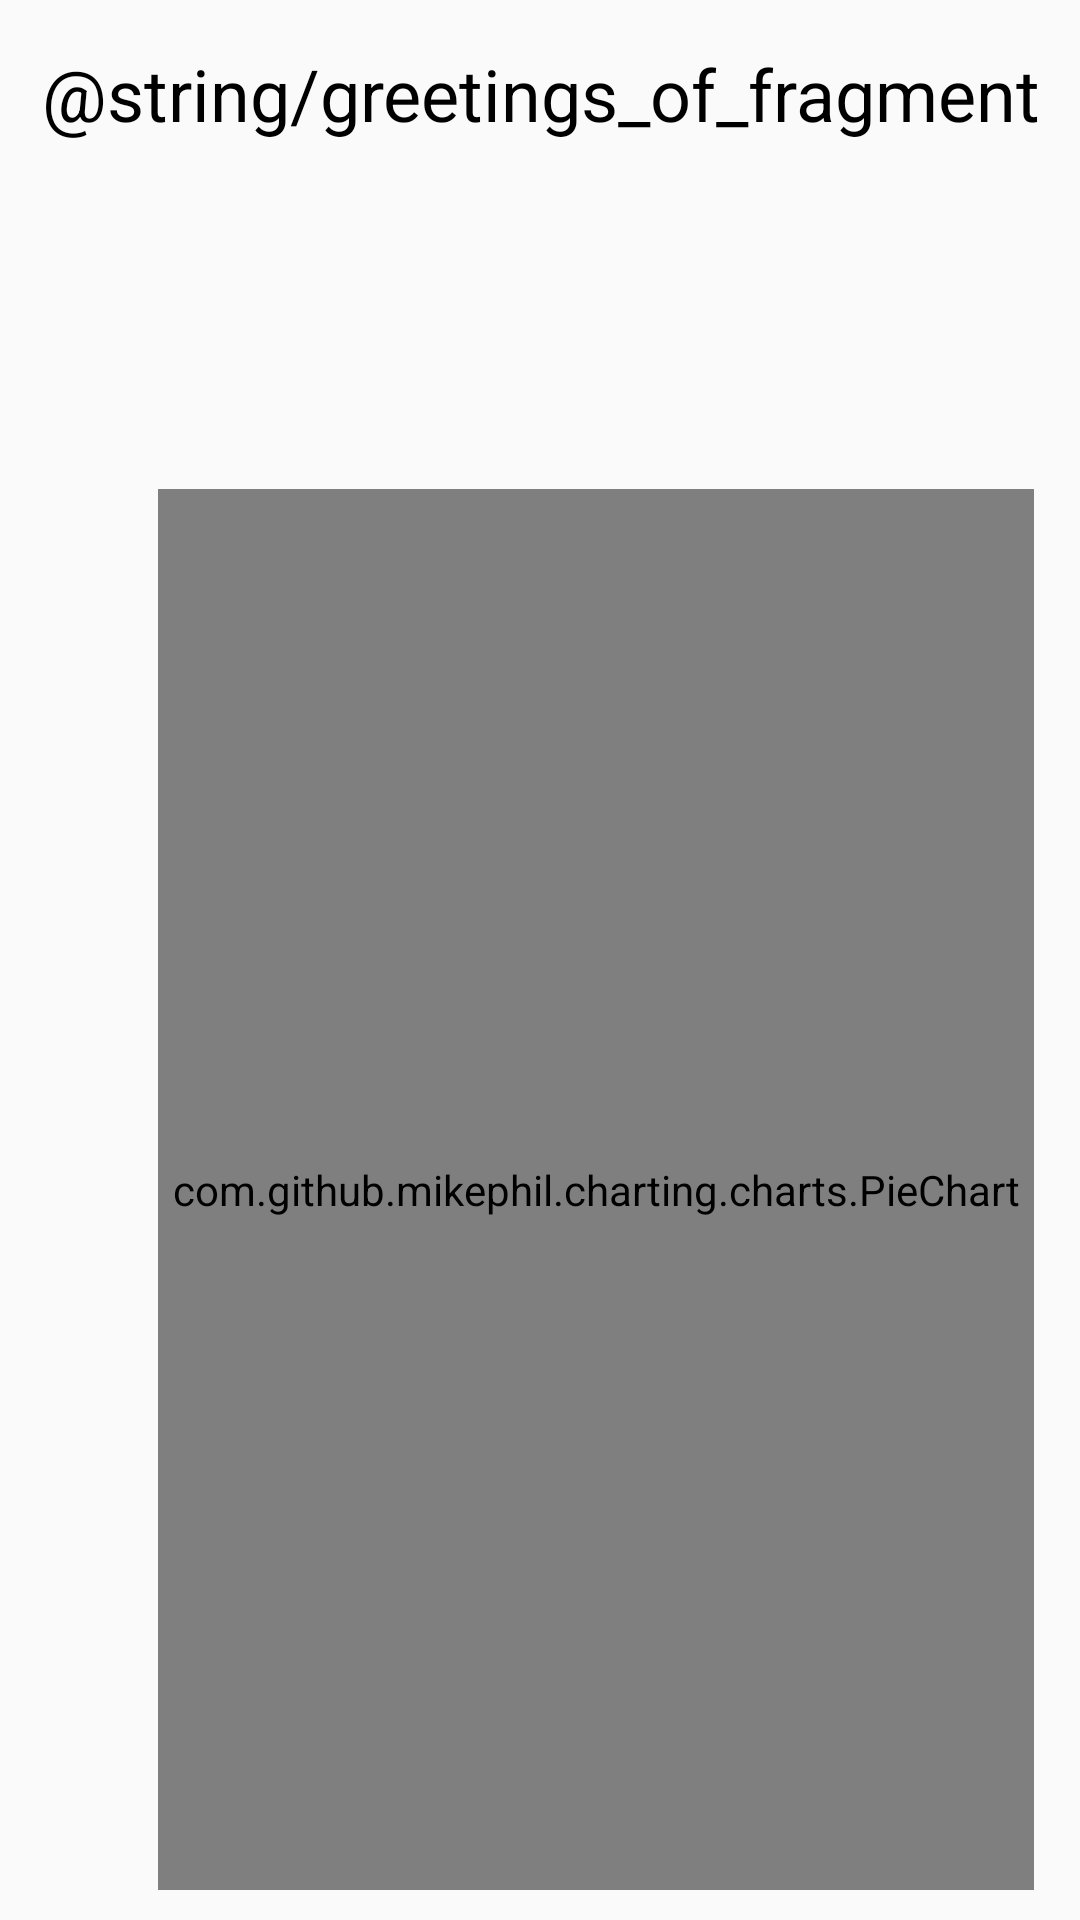

Here is an Android app screen rendered from its layout file. Give the layout XML and the strings, colors and styles it references.
<!-- AndroidManifest.xml: application theme Theme.MyFarm -->
<!-- res/layout/fragment_main.xml -->
<?xml version="1.0" encoding="utf-8"?>
<androidx.constraintlayout.widget.ConstraintLayout
    xmlns:android="http://schemas.android.com/apk/res/android"
    xmlns:app="http://schemas.android.com/apk/res-auto"
    xmlns:tools="http://schemas.android.com/tools"
    android:layout_width="match_parent"
    android:layout_height="match_parent"
    tools:context=".MainActivity">

    <TextView
        android:id="@+id/textView2"
        android:layout_width="358dp"
        android:layout_height="157dp"
        android:text="@string/greetings_of_fragment"
        android:textAlignment="center"
        android:textColor="@color/black"
        android:textSize="24sp"
        app:layout_constraintBottom_toBottomOf="parent"
        app:layout_constraintEnd_toEndOf="parent"
        app:layout_constraintHorizontal_bias="0.49"
        app:layout_constraintStart_toStartOf="parent"
        app:layout_constraintTop_toTopOf="parent"
        app:layout_constraintVertical_bias="0.031" />

    <Spinner
        android:id="@+id/select_animal_spinner"
        style="@style/spinnerLook"
        android:layout_width="280dp"
        android:layout_height="55dp"
        android:layout_marginLeft="80dp"
        android:layout_marginEnd="4dp"
        android:textAlignment="center"
        app:layout_constraintBottom_toBottomOf="parent"
        app:layout_constraintEnd_toEndOf="parent"
        app:layout_constraintLeft_toLeftOf="parent"
        app:layout_constraintTop_toTopOf="parent"
        app:layout_constraintVertical_bias="0.281" />

    <com.github.mikephil.charting.charts.PieChart
        android:id="@+id/pie_chart"
        android:layout_width="292dp"
        android:layout_height="467dp"
        app:layout_constraintBottom_toBottomOf="parent"
        app:layout_constraintEnd_toEndOf="parent"
        app:layout_constraintHorizontal_bias="0.773"
        app:layout_constraintStart_toStartOf="parent"
        app:layout_constraintTop_toTopOf="parent"
        app:layout_constraintVertical_bias="0.943" />

</androidx.constraintlayout.widget.ConstraintLayout>
<!-- resources referenced by this layout -->
<resources>
  <color name="black">#FF000000</color>
  <style name="spinnerLook" parent="@android:style/Widget.TextView.SpinnerItem">
          <item name="android:textSize">19sp</item>
      </style>
  <style name="Theme.MyFarm" parent="Theme.AppCompat.Light.NoActionBar">
          
          <item name="colorPrimary">@color/yellow</item>
          <item name="colorPrimaryDark">@color/black</item>
          <item name="colorAccent">@color/dark_green</item>
          
      </style>
  <color name="yellow">#9EBFBC21</color>
  <color name="dark_green">#83688C14</color>
</resources>
